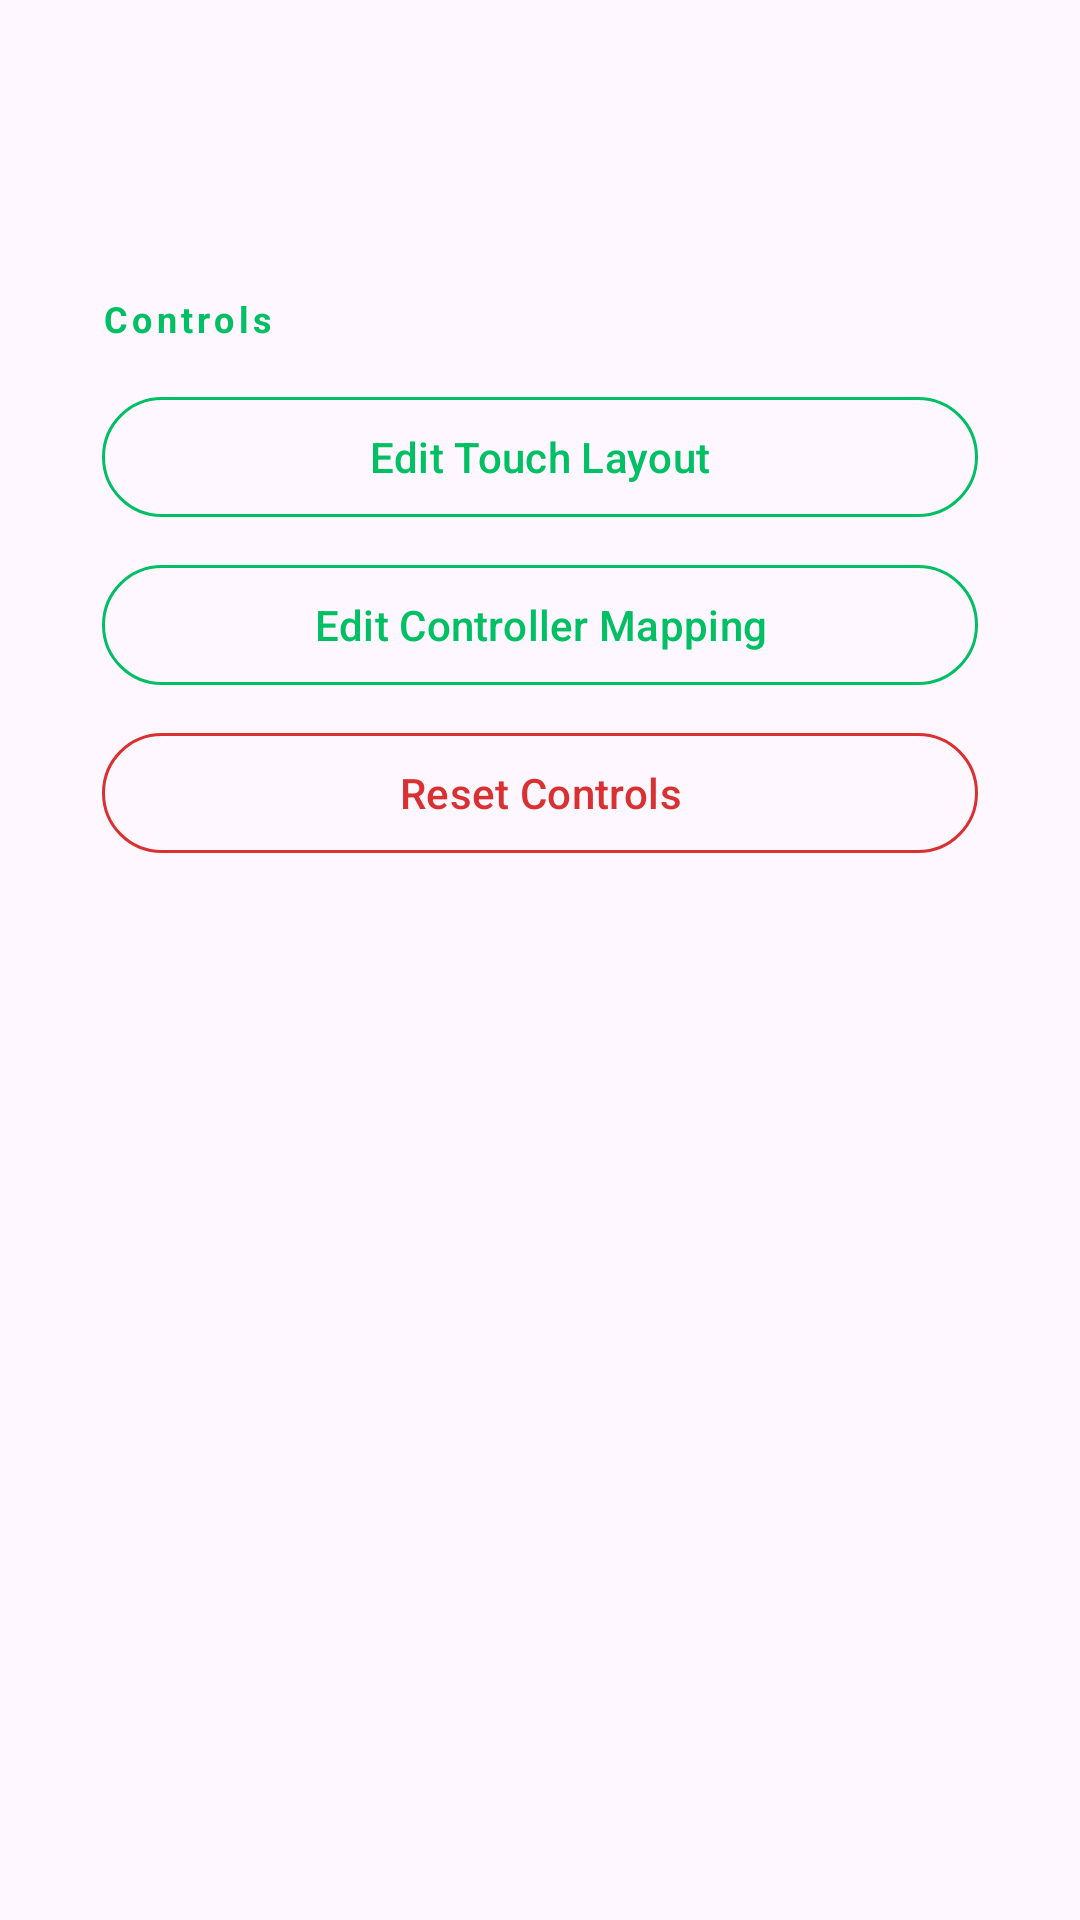

Layout XML and referenced resources for this Android screen:
<!-- AndroidManifest.xml: application theme Theme.Nin64 -->
<!-- res/layout/activity_game_control_settings.xml -->
<?xml version="1.0" encoding="utf-8"?>
<LinearLayout xmlns:android="http://schemas.android.com/apk/res/android"
    xmlns:app="http://schemas.android.com/apk/res-auto"
    android:id="@+id/gameControlSettingsRoot"
    android:layout_width="match_parent"
    android:layout_height="match_parent"
    android:background="?attr/colorSurface"
    android:orientation="vertical">

    
    <LinearLayout
        android:id="@+id/topBar"
        android:layout_width="match_parent"
        android:layout_height="64dp"
        android:orientation="horizontal"
        android:gravity="center_vertical"
        android:paddingStart="4dp"
        android:paddingEnd="16dp">

        <ImageButton
            android:id="@+id/backButton"
            android:layout_width="48dp"
            android:layout_height="48dp"
            android:src="@drawable/ic_back"
            android:background="?attr/selectableItemBackgroundBorderless"
            android:contentDescription="@string/navigate_up" />

        <TextView
            android:id="@+id/titleText"
            android:layout_width="0dp"
            android:layout_height="wrap_content"
            android:layout_weight="1"
            android:textColor="?attr/colorOnSurface"
            android:textSize="20sp"
            android:textStyle="bold"
            android:paddingStart="8dp" />
    </LinearLayout>

    <ScrollView
        android:id="@+id/controlsScroll"
        android:layout_width="match_parent"
        android:layout_height="0dp"
        android:layout_weight="1"
        android:clipToPadding="false">

        <LinearLayout
            android:layout_width="match_parent"
            android:layout_height="wrap_content"
            android:orientation="vertical"
            android:padding="16dp">

            <LinearLayout
                android:id="@+id/controlsCard"
                android:layout_width="match_parent"
                android:layout_height="wrap_content"
                android:background="@drawable/bg_card_green"
                android:orientation="vertical"
                android:padding="18dp">

                <TextView
                    android:layout_width="match_parent"
                    android:layout_height="wrap_content"
                    android:letterSpacing="0.12"
                    android:text="@string/settings_controls_header"
                    android:textColor="@color/brand_green"
                    android:textSize="12sp"
                    android:textStyle="bold" />

                <com.google.android.material.button.MaterialButton
                    android:id="@+id/editTouchLayoutButton"
                    style="@style/Widget.Material3.Button.OutlinedButton"
                    android:layout_width="match_parent"
                    android:layout_height="wrap_content"
                    android:layout_marginTop="14dp"
                    android:text="@string/controls_edit_touch_layout"
                    android:textColor="@color/brand_green"
                    app:rippleColor="@color/brand_green"
                    app:strokeColor="@color/brand_green" />

                <com.google.android.material.button.MaterialButton
                    android:id="@+id/editControllerMappingButton"
                    style="@style/Widget.Material3.Button.OutlinedButton"
                    android:layout_width="match_parent"
                    android:layout_height="wrap_content"
                    android:layout_marginTop="8dp"
                    android:text="@string/controls_edit_controller_mapping"
                    android:textColor="@color/brand_green"
                    app:rippleColor="@color/brand_green"
                    app:strokeColor="@color/brand_green" />

                <com.google.android.material.button.MaterialButton
                    android:id="@+id/resetControlsButton"
                    style="@style/Widget.Material3.Button.OutlinedButton"
                    android:layout_width="match_parent"
                    android:layout_height="wrap_content"
                    android:layout_marginTop="8dp"
                    android:text="@string/controls_reset_controls"
                    android:textColor="@color/brand_red"
                    app:rippleColor="@color/brand_red"
                    app:strokeColor="@color/brand_red" />
            </LinearLayout>

            <FrameLayout
                android:id="@+id/controlsNativeAdContainer"
                android:layout_width="match_parent"
                android:layout_height="wrap_content"
                android:layout_marginTop="12dp"
                android:visibility="gone" />
        </LinearLayout>
    </ScrollView>

</LinearLayout>
<!-- resources referenced by this layout -->
<resources>
  <color name="brand_green">#00C063</color>
  <color name="brand_red">#D93131</color>
  <string name="controls_edit_controller_mapping">Edit Controller Mapping</string>
  <string name="controls_edit_touch_layout">Edit Touch Layout</string>
  <string name="controls_reset_controls">Reset Controls</string>
  <string name="navigate_up">Back</string>
  <string name="settings_controls_header">Controls</string>
  <style name="Theme.Nin64" parent="Theme.Material3.DayNight.NoActionBar">
          <item name="android:statusBarColor">@color/action</item>
          <item name="android:navigationBarColor">@color/panel</item>
          <item name="colorPrimary">@color/action</item>
          <item name="colorSecondary">@color/action_alt</item>
          <item name="android:windowLightStatusBar" tools:targetApi="23">false</item>
      </style>
  <color name="action">#4285F4</color>
  <color name="panel">#F5F5F5</color>
  <color name="action_alt">#FBBC05</color>
</resources>
